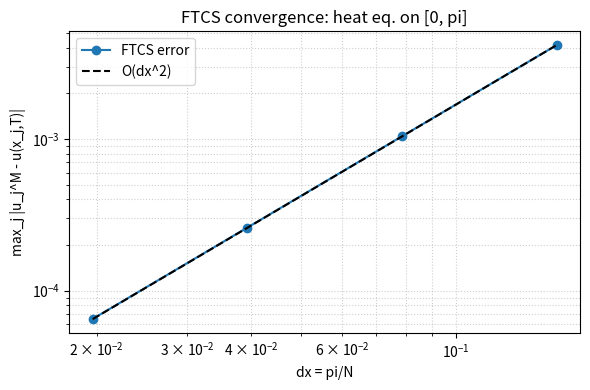

Generate this figure with matplotlib:
#!/usr/bin/env python3
"""
FTCS solver for 1D heat equation on [0, pi] with manufactured exact solution.

PDE: u_t = u_xx + f(x,t),  0 < x < pi, 0 < t <= T
BC:  u(0,t) = 0, u(pi,t) = 0
IC:  u(x,0) = sin(x)

Manufactured exact solution: u(x,t) = sin(x) cos(t).
Then u_t = -sin(x) sin(t), u_xx = -sin(x) cos(t) so
f(x,t) = u_t - u_xx = sin(x) (cos(t) - sin(t)).

Time step choice: Let M = ceil(T / (0.5 * dx^2)), dt = T / M (so dt <= 0.5 dx^2)

We report the max-norm error at T: max_j |u_j^M - u(x_j, T)| and plot vs dx on log-log scale
for N in {20, 40, 80, 160}.
"""
from __future__ import annotations
import math
from dataclasses import dataclass
from typing import Callable, List, Tuple

import numpy as np
import matplotlib.pyplot as plt


@dataclass
class RunResult:
    N: int
    dx: float
    M: int
    dt: float
    err_max: float


def u_exact(x: np.ndarray | float, t: float) -> np.ndarray | float:
    return np.sin(x) * np.cos(t)


def f_source(x: np.ndarray | float, t: float) -> np.ndarray | float:
    # For the chosen exact solution, f(x,t) = sin(x) * (cos t - sin t)
    return np.sin(x) * (np.cos(t) - np.sin(t))


def solve_heat_ftcs(N: int, T: float, f: Callable[[np.ndarray | float, float], np.ndarray | float]) -> RunResult:
    """
    Solve u_t = u_xx + f(x,t) with FTCS on [0, pi] x [0, T].

    Grid: x_j = j*dx, j=0..N, dx = pi/N. Dirichlet BC: u(0,t)=u(pi,t)=0.
    Time: M = ceil(T/(0.5*dx^2)), dt = T/M.

    Returns RunResult with max error at T against u_exact.
    """
    L = math.pi
    dx = L / N
    M = math.ceil(T / (0.5 * dx * dx))
    dt = T / M
    r = dt / (dx * dx)  # stability requires r <= 1/2 (satisfied by construction)

    # spatial grid
    x = np.linspace(0.0, L, N + 1)

    # initial condition: u(x,0) = u_exact(x, 0) = sin(x)
    u = u_exact(x, 0.0).astype(float)

    # enforce Dirichlet BCs at boundaries for all times
    u[0] = 0.0
    u[-1] = 0.0

    # time stepping
    for n in range(M):
        t_n = n * dt
        # compute source at time level n (explicit)
        f_n = f(x, t_n)
        # new array to store u^{n+1}
        u_new = u.copy()
        # FTCS update for interior points
        u_new[1:-1] = u[1:-1] + r * (u[2:] - 2.0 * u[1:-1] + u[:-2]) + dt * f_n[1:-1]
        # boundaries remain zero
        u_new[0] = 0.0
        u_new[-1] = 0.0
        u = u_new

    # compute error at final time T
    u_T_exact = u_exact(x, T)
    err_max = float(np.max(np.abs(u - u_T_exact)))

    return RunResult(N=N, dx=dx, M=M, dt=dt, err_max=err_max)


def main():
    import argparse

    parser = argparse.ArgumentParser(description="FTCS heat equation convergence study")
    parser.add_argument("--Ns", type=str, default="20,40,80,160", help="Comma-separated N values, e.g. '20,40,80,160'")
    parser.add_argument("--T", type=float, default=1.0, help="Final time T")
    parser.add_argument("--out", type=str, default="hw1/error_plot_ftcs.png", help="Output path for saved plot")
    args = parser.parse_args()

    Ns = [int(s) for s in args.Ns.split(",")]
    T = args.T

    results: List[RunResult] = []
    for N in Ns:
        res = solve_heat_ftcs(N, T, f_source)
        results.append(res)
        print(f"N={res.N:4d}  dx={res.dx:.6e}  M={res.M:7d}  dt={res.dt:.6e}  err_max={res.err_max:.6e}")

    # sort by dx ascending just in case
    results.sort(key=lambda r: r.dx)

    dxs = np.array([r.dx for r in results])
    errs = np.array([r.err_max for r in results])

    # Create log-log plot
    plt.figure(figsize=(6, 4))
    plt.loglog(dxs, errs, "o-", label="FTCS error")

    # reference slope-2 line (c * dx^2) scaled to pass through the last point
    c = errs[-1] / (dxs[-1] ** 2)
    plt.loglog(dxs, c * dxs ** 2, "k--", label="O(dx^2)")

    plt.xlabel("dx = pi/N")
    plt.ylabel("max_j |u_j^M - u(x_j,T)|")
    plt.title("FTCS convergence: heat eq. on [0, pi]")
    plt.grid(True, which="both", ls=":", alpha=0.6)
    plt.legend()
    plt.tight_layout()

    # ensure output directory exists (relative to repo root)
    import os
    out_path = args.out
    out_dir = os.path.dirname(out_path)
    if out_dir and not os.path.exists(out_dir):
        os.makedirs(out_dir, exist_ok=True)

    plt.savefig(out_path, dpi=150)
    print(f"Saved log-log error plot to: {out_path}")


if __name__ == "__main__":
    main()
